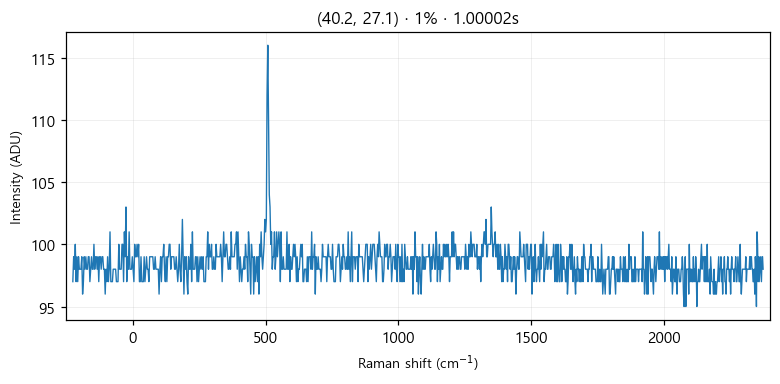

Data behind this chart, as committed beside it:
# laser_power_pct, 1
# exposure_time, 1
# laser_nm, 532
# mode, single
pixel_index, raman_shift_cm-1, wavelength_nm, intensity
0, -225.4, 525.7, 97.0
1, -222.4, 525.8, 99.0
2, -219.3, 525.9, 98.0
3, -216.2, 526, 100.0
4, -213.2, 526.1, 97.0
5, -210.1, 526.1, 99.0
6, -207, 526.2, 97.0
7, -204, 526.3, 99.0
8, -200.9, 526.4, 98.0
9, -197.8, 526.5, 98.0
10, -194.8, 526.6, 98.0
11, -191.7, 526.6, 99.0
12, -188.7, 526.7, 96.0
13, -185.6, 526.8, 97.0
14, -182.6, 526.9, 99.0
15, -179.5, 527, 98.0
16, -176.5, 527.1, 99.0
17, -173.4, 527.2, 98.0
18, -170.4, 527.2, 98.0
19, -167.3, 527.3, 99.0
20, -164.3, 527.4, 99.0
21, -161.2, 527.5, 97.0
22, -158.2, 527.6, 98.0
23, -155.1, 527.7, 99.0
24, -152.1, 527.8, 98.0
25, -149.1, 527.8, 98.0
26, -146, 527.9, 100.0
27, -143, 528, 98.0
28, -139.9, 528.1, 99.0
29, -136.9, 528.2, 99.0
30, -133.9, 528.3, 98.0
31, -130.8, 528.3, 99.0
32, -127.8, 528.4, 97.0
33, -124.8, 528.5, 99.0
34, -121.7, 528.6, 99.0
35, -118.7, 528.7, 98.0
36, -115.7, 528.8, 99.0
37, -112.7, 528.9, 99.0
38, -109.6, 528.9, 98.0
39, -106.6, 529, 98.0
40, -103.6, 529.1, 96.0
41, -100.6, 529.2, 98.0
42, -97.55, 529.3, 97.0
43, -94.53, 529.4, 99.0
44, -91.52, 529.4, 97.0
45, -88.5, 529.5, 98.0
46, -85.48, 529.6, 101.0
47, -82.47, 529.7, 97.0
48, -79.46, 529.8, 97.0
49, -76.44, 529.9, 97.0
50, -73.43, 530, 98.0
51, -70.42, 530, 98.0
52, -67.42, 530.1, 98.0
53, -64.41, 530.2, 98.0
54, -61.4, 530.3, 97.0
55, -58.4, 530.4, 97.0
... 968 more rows
